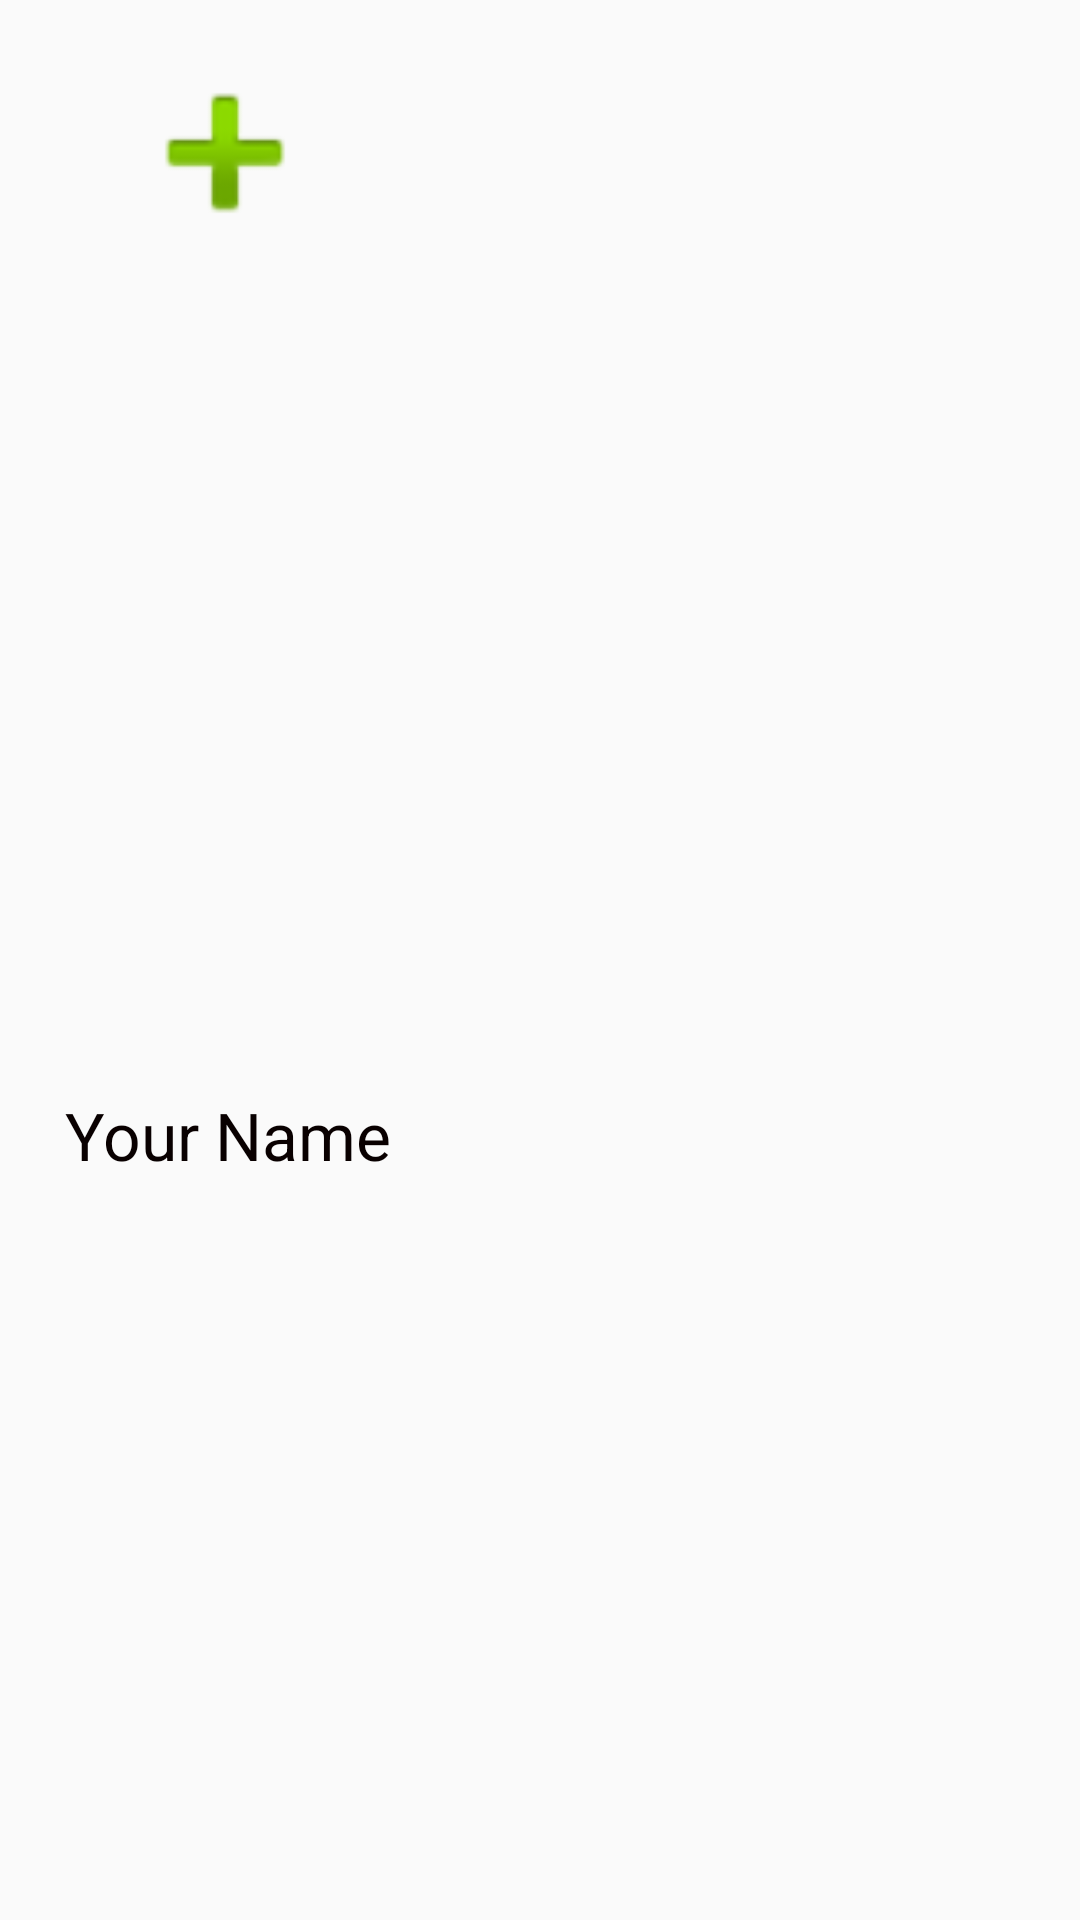

Reconstruct the res/layout file that produces this screen, plus the resources it refers to.
<!-- AndroidManifest.xml: application theme AppTheme.NoActionBar -->
<!-- res/layout/tree_view_node.xml -->
<?xml version="1.0" encoding="utf-8"?>
<androidx.constraintlayout.widget.ConstraintLayout xmlns:android="http://schemas.android.com/apk/res/android"
    xmlns:app="http://schemas.android.com/apk/res-auto"
    android:id="@+id/idGraphViewNode"
    android:layout_width="150dp"
    android:layout_height="150dp"
    android:orientation="vertical">

    <ImageView
        android:id="@+id/idIvNode"
        android:layout_width="70dp"
        android:layout_height="70dp"
        android:layout_marginStart="40dp"
        android:layout_marginTop="16dp"
        app:layout_constraintStart_toStartOf="parent"
        app:layout_constraintTop_toTopOf="parent"
        app:srcCompat="@android:drawable/ic_input_add" />

    <TextView
        android:id="@+id/idTvNode"
        android:layout_width="wrap_content"
        android:layout_height="wrap_content"
        android:text=" Your Name "
        android:textColor="#090000"
        android:textSize="22sp"
        app:layout_constraintBottom_toBottomOf="parent"
        app:layout_constraintEnd_toEndOf="@+id/idIvNode"
        app:layout_constraintHorizontal_bias="0.48"
        app:layout_constraintStart_toStartOf="@+id/idIvNode"
        app:layout_constraintTop_toBottomOf="@+id/idIvNode"
        app:layout_constraintVertical_bias="0.529" />
</androidx.constraintlayout.widget.ConstraintLayout>
<!-- resources referenced by this layout -->
<resources>
  <style name="AppTheme.NoActionBar">
              <item name="windowActionBar">false</item>
              <item name="windowNoTitle">true</item>
              <item name="android:actionMenuTextColor">@android:color/white</item>
              <item name="drawerArrowStyle">@style/DrawerArrowStyle</item>
          </style>
  <style name="DrawerArrowStyle" parent="@style/Widget.AppCompat.DrawerArrowToggle">
              <item name="spinBars">true</item>
              <item name="color">@android:color/white</item>
          </style>
</resources>
